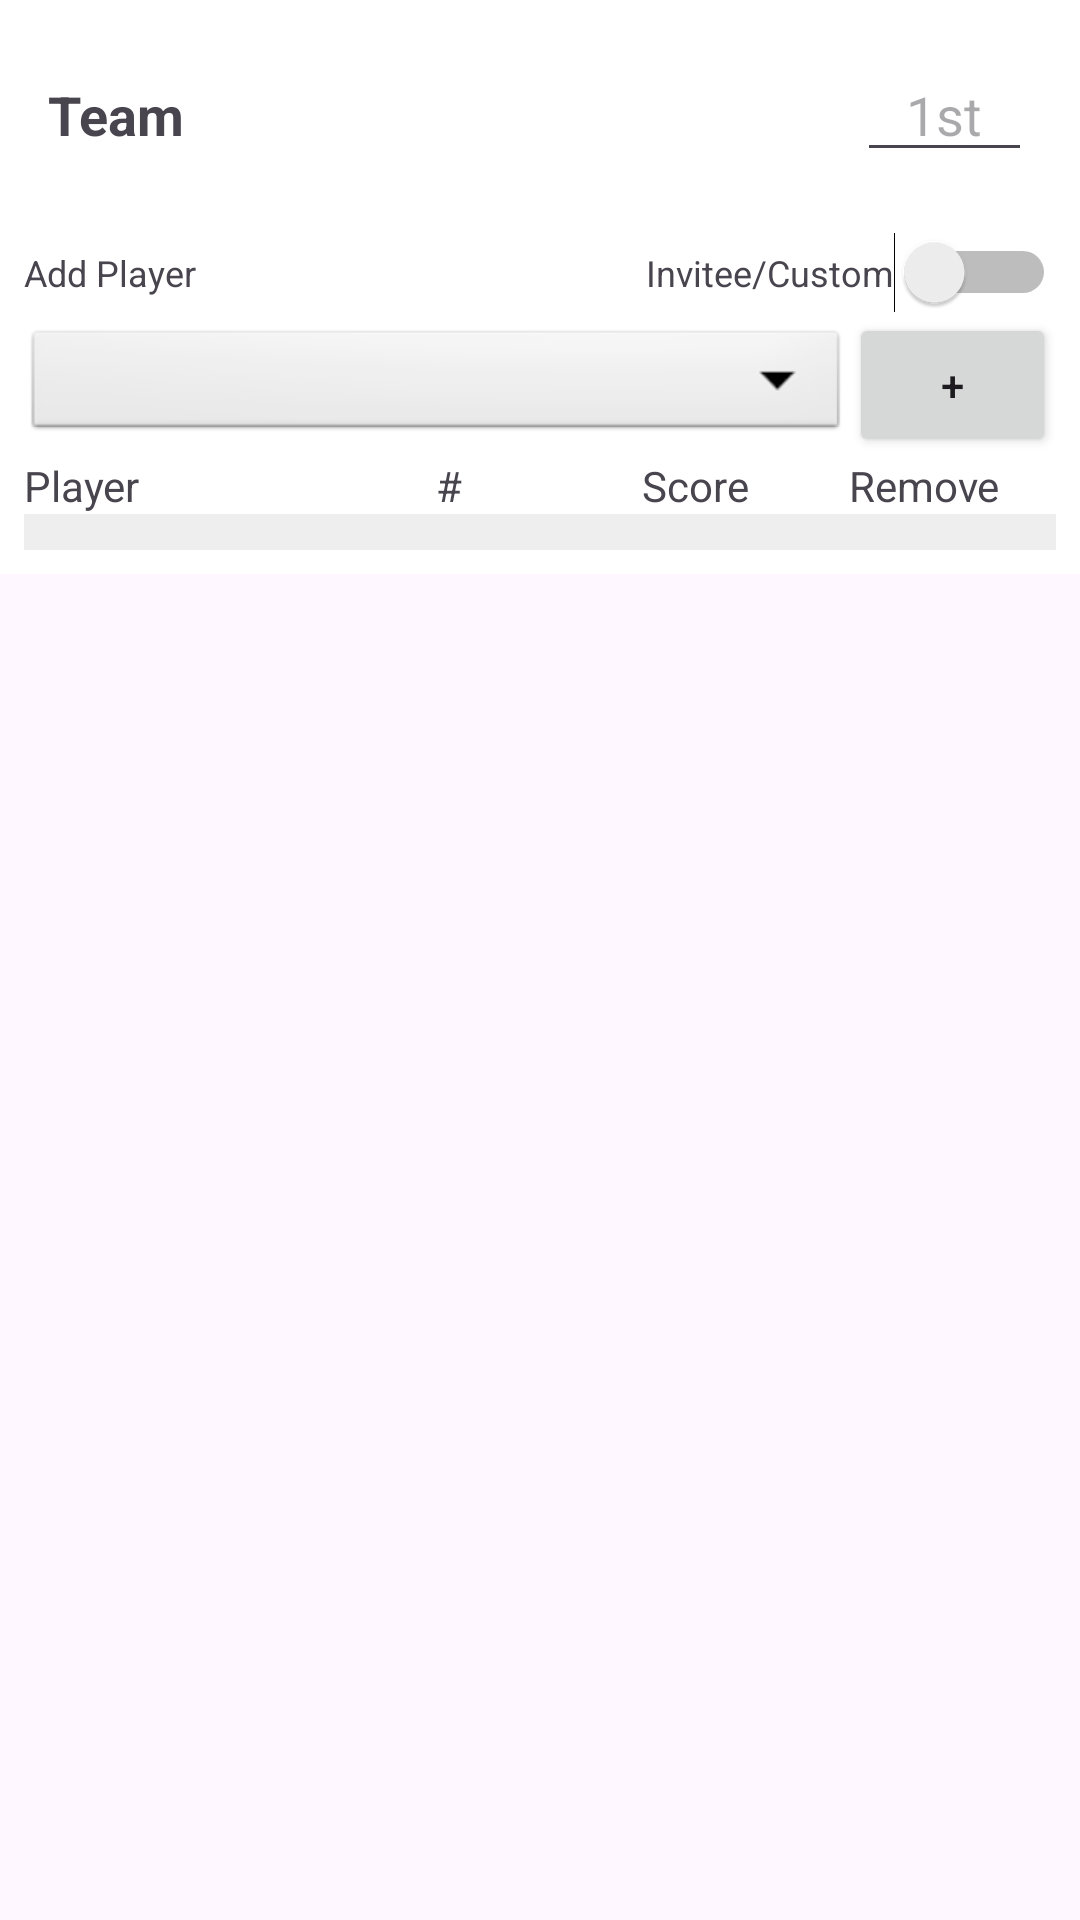

Write the Android layout XML for this screen, with the resource values it uses.
<!-- AndroidManifest.xml: application theme Theme.GamigosJava -->
<!-- res/layout/fragment_match_result.xml -->
<?xml version="1.0" encoding="utf-8"?>
<FrameLayout xmlns:android="http://schemas.android.com/apk/res/android"
    xmlns:tools="http://schemas.android.com/tools"
    android:layout_width="match_parent"
    android:layout_height="wrap_content"
    tools:context=".ui.activities.MatchResultFragment"
    android:layout_marginBottom="8dp">

    <LinearLayout
        android:layout_width="match_parent"
        android:layout_height="wrap_content"
        android:orientation="vertical"
        android:padding="8dp"
        android:background="@color/white">

        <LinearLayout
            android:layout_width="match_parent"
            android:layout_height="wrap_content"
            android:orientation="horizontal"
            android:padding="8dp">

            <TextView
                android:id="@+id/textView_teamName"
                android:layout_width="wrap_content"
                android:layout_height="wrap_content"
                android:text="Team"
                android:layout_weight="9"
                android:textStyle="bold"
                android:textSize="18dp"/>

            <EditText
                android:id="@+id/editText_teamPlacement"
                android:layout_width="wrap_content"
                android:layout_height="wrap_content"
                android:hint="1st"
                android:layout_weight="1"
                android:textAlignment="center"/>
        </LinearLayout>

        <LinearLayout
            android:layout_width="match_parent"
            android:layout_height="wrap_content"
            android:orientation="horizontal"
            android:layout_marginTop="12dp"
            android:layout_gravity="center_vertical">

            <TextView
                android:layout_width="wrap_content"
                android:layout_height="wrap_content"
                android:text="Add Player"
                android:textSize="12dp"
                android:layout_gravity="center_vertical"
                android:layout_weight="1"/>

            <TextView
                android:layout_width="wrap_content"
                android:layout_height="wrap_content"
                android:text="Invitee/Custom"
                android:textSize="12dp"
                android:layout_gravity="center_vertical"/>
            <Switch
                android:id="@+id/switch_customPlayerToggle"
                android:layout_width="wrap_content"
                android:layout_height="wrap_content"
                android:layout_gravity="center_vertical"/>
        </LinearLayout>


        <LinearLayout
            android:layout_width="match_parent"
            android:layout_height="wrap_content"
            android:orientation="horizontal">

            <Spinner
                android:id="@+id/dropdown_invitees"
                android:layout_width="0dp"
                android:layout_height="40dp"
                android:background="@android:drawable/btn_dropdown"
                android:spinnerMode="dropdown"
                android:layout_gravity="center_vertical"
                android:layout_weight="4"/>
            <EditText
                android:id="@+id/editText_customPlayer"
                android:layout_width="0dp"
                android:layout_height="40dp"
                android:hint="Name..."
                android:layout_gravity="center_vertical"
                android:visibility="gone"
                android:layout_weight="4"/>

            <Button
                android:id="@+id/button_addPlayer"
                android:layout_width="0dp"
                android:layout_height="wrap_content"
                android:text="+"
                android:layout_weight="1"/>
        </LinearLayout>

        <LinearLayout
            android:layout_width="match_parent"
            android:layout_height="wrap_content"
            android:orientation="horizontal"
            android:layout_gravity="center_horizontal">

            <TextView
                android:layout_width="0dp"
                android:layout_weight="2"
                android:layout_height="wrap_content"
                android:text="Player"
                android:layout_gravity="center_vertical"/>
            <TextView
                android:id="@+id/textView_playerPlacementLabel"
                android:layout_width="0dp"
                android:layout_weight="1"
                android:layout_height="wrap_content"
                android:text="#"
                android:layout_gravity="center_vertical"/>
            <TextView
                android:id="@+id/textView_playerScoreLabel"
                android:layout_width="0dp"
                android:layout_weight="1"
                android:layout_height="wrap_content"
                android:text="Score"
                android:layout_gravity="center_vertical"/>
            <TextView
                android:layout_width="0dp"
                android:layout_weight="1"
                android:layout_height="wrap_content"
                android:text="Remove"
                android:layout_gravity="center_vertical"/>
        </LinearLayout>
        <androidx.recyclerview.widget.RecyclerView
            android:id="@+id/recyclerViewPlayerScores"
            android:background="#EEEEEE"
            android:layout_width="match_parent"
            android:layout_height="0dp"
            android:layout_weight="1"
            android:padding="6dp"
            tools:listitem="@layout/row_player"
            android:layout_gravity="center_horizontal"/>
    </LinearLayout>

</FrameLayout>
<!-- res/layout/row_player.xml (included above) -->
<?xml version="1.0" encoding="utf-8"?>
<LinearLayout xmlns:android="http://schemas.android.com/apk/res/android"
    android:layout_width="match_parent"
    android:layout_height="wrap_content"
    android:orientation="horizontal"
    android:padding="3dp"
    android:layout_gravity="center_horizontal">

    <TextView
        android:id="@+id/textView_playerName"
        android:layout_width="0dp"
        android:layout_weight="2"
        android:layout_height="wrap_content"
        android:text="Player"
        />


    <EditText
        android:id="@+id/editTextNumber_playerPlacement"
        android:layout_width="0dp"
        android:layout_weight="1"
        android:layout_height="wrap_content"
        android:hint="1st"
        android:inputType="number"
        android:textAlignment="center"/>

    <EditText
        android:id="@+id/editTextNumber_playerScore"
        android:layout_width="0dp"
        android:layout_height="wrap_content"
        android:layout_weight="1"
        android:inputType="number"
        android:hint="score"
        android:textAlignment="center"
        android:layout_marginRight="6dp"/>

    <Button
        android:id="@+id/button_removePlayer"
        android:layout_width="0dp"
        android:layout_height="wrap_content"
        android:layout_weight="1"
        android:text="-"/>


</LinearLayout>
<!-- resources referenced by this layout -->
<resources>
  <color name="white">#FFFFFFFF</color>
  <style name="Theme.GamigosJava" parent="Base.Theme.GamigosJava" />
  <style name="Base.Theme.GamigosJava" parent="Theme.Material3.DayNight.NoActionBar">
          
          
      </style>
</resources>
